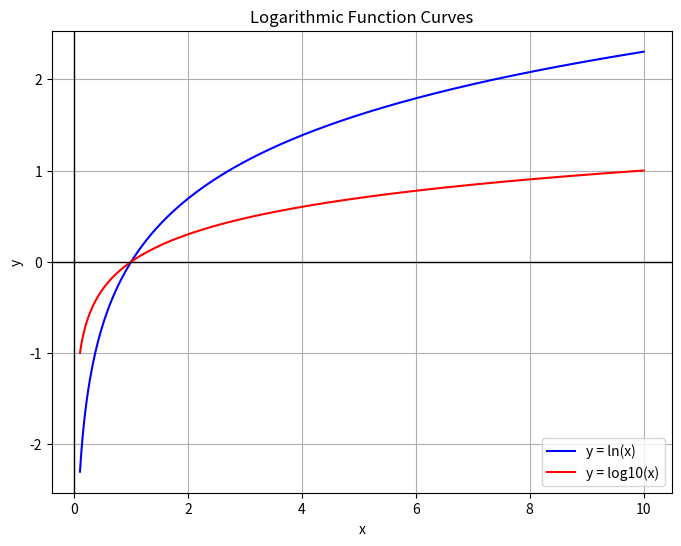

The matplotlib source for this figure:
import numpy as np
import matplotlib.pyplot as plt

# 定义 x 的范围
x = np.linspace(0.1, 10, 400)

# 计算对数函数值
y_natural_log = np.log(x)  # 自然对数
y_common_log = np.log10(x)  # 常用对数

# 绘制对数曲线
plt.figure(figsize=(8, 6))

plt.plot(x, y_natural_log, label='y = ln(x)', color='b')
plt.plot(x, y_common_log, label='y = log10(x)', color='r')

# 设置图形的标签和标题
plt.xlabel('x')
plt.ylabel('y')
plt.title('Logarithmic Function Curves')
plt.axhline(0, color='black',linewidth=1)
plt.axvline(0, color='black',linewidth=1)
plt.legend()

# 显示图形
plt.grid(True)
plt.show()
